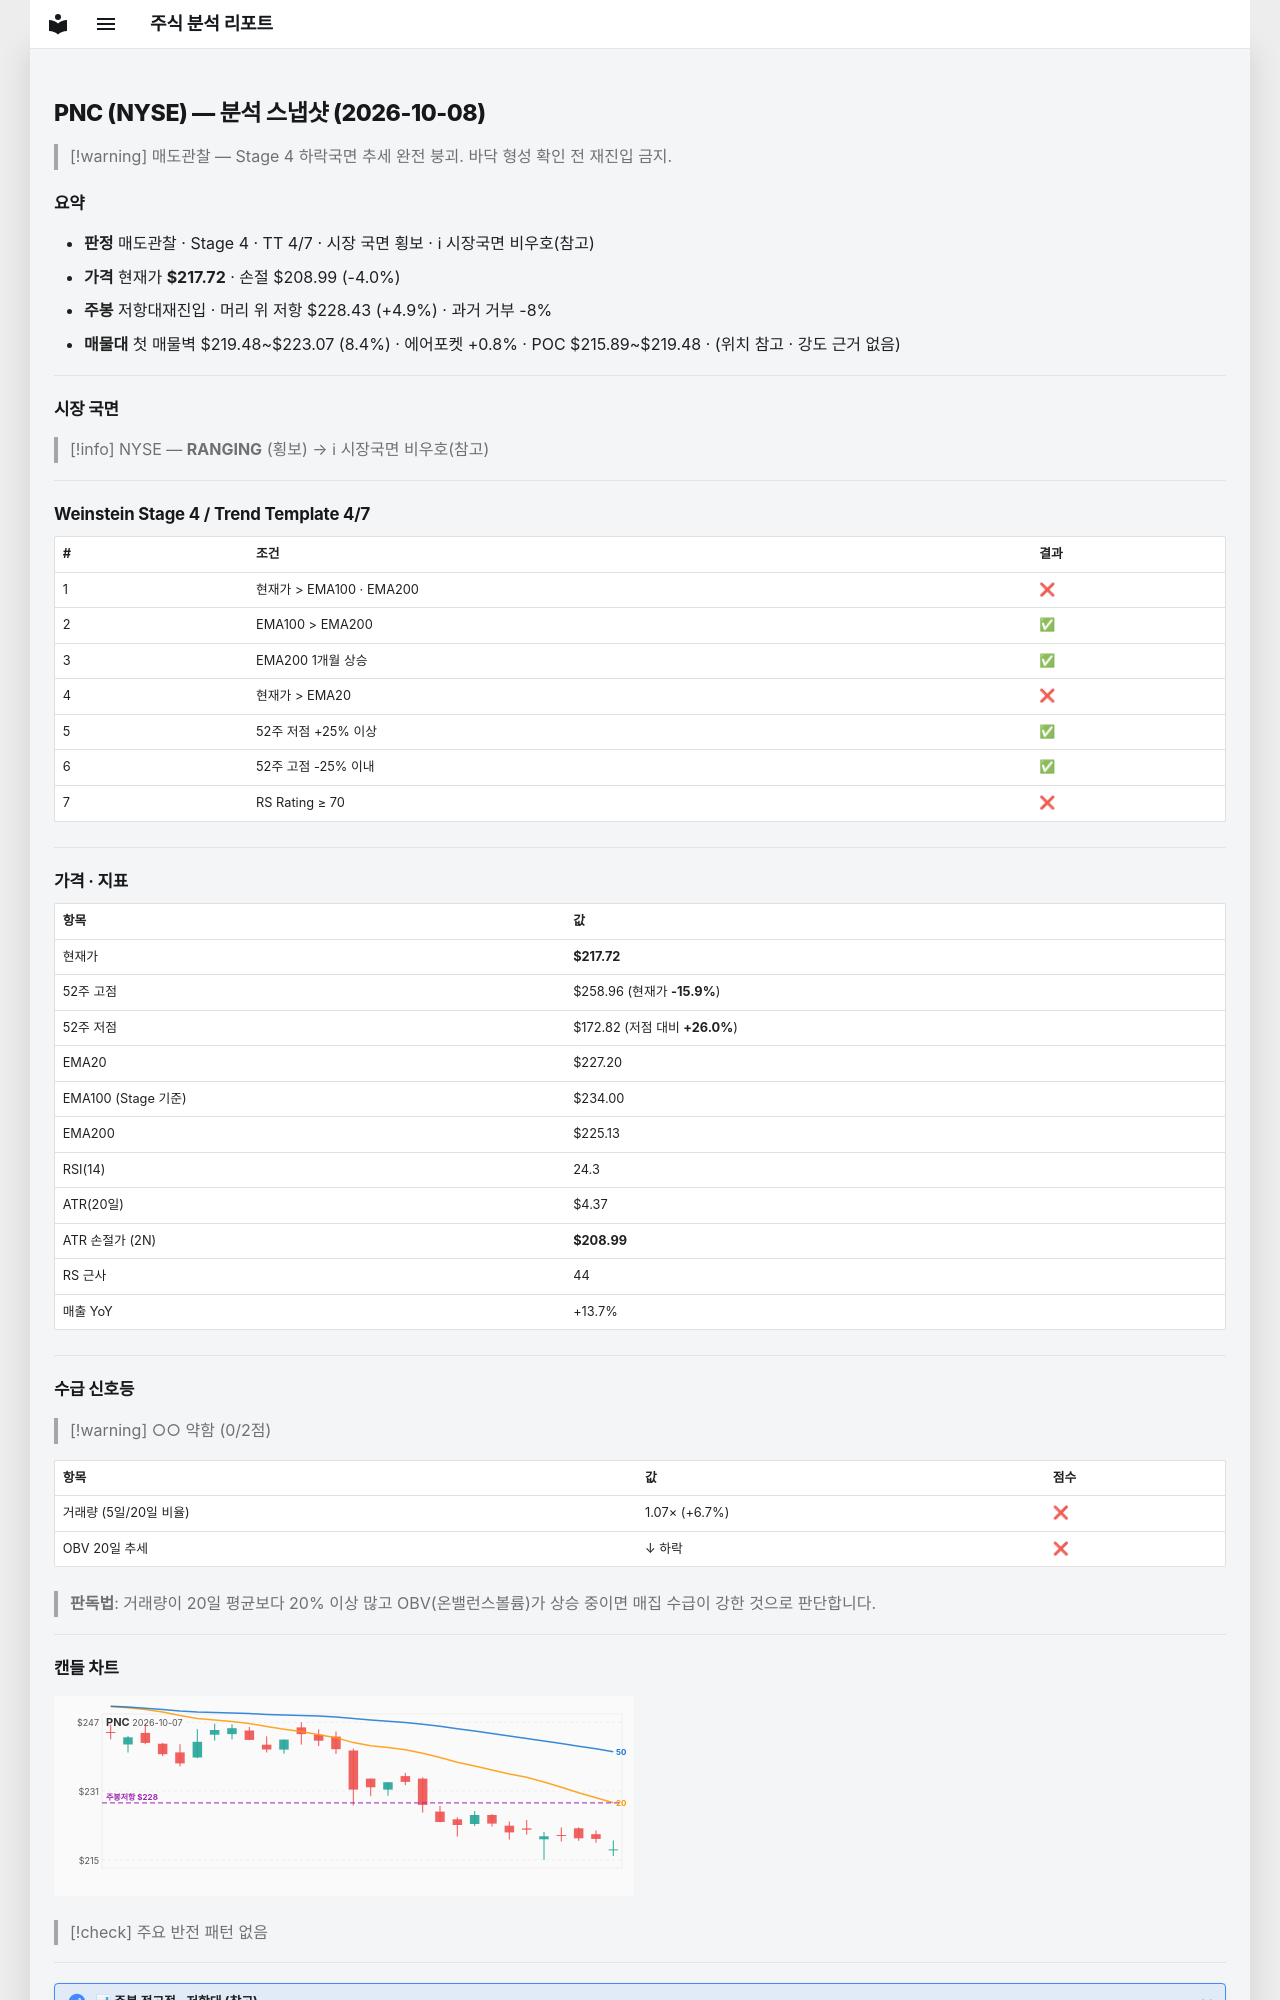

repository: soloandco/stock-reports · page: snapshots/PNC-2026-10-08/index.html · generator: mkdocs

---
type: analysis-snapshot
title: PNC 분석 스냅샷
ticker: PNC
market: NYSE
created: 2026-10-08
updated: 2026-10-08
bar-date: 2026-10-07
verdict: 매도관찰
real-rr: 1.23
sma50-gap-pct: -4.2
weekly-position: 저항대재진입
weekly-overhead-price: 228.43
weekly-overhead-pct: 4.9
stage: 4
trend-template-score: 4
tt-max: 7
ma-set: ema-20-100-200
price: 217.72000122070312
stop-price: 208.9882824359996
market-regime: RANGING
supply-demand-score: 0/2
supply-demand-label: 약함
status: tracking
tags:
  - stock-agent
  - watchlist
  - PNC
  - analysis
related:
  - "[[analysis-template]]"
---

# PNC (NYSE) — 분석 스냅샷 (2026-10-08)

> [!warning] 매도관찰 — Stage 4 하락국면
> 추세 완전 붕괴. 바닥 형성 확인 전 재진입 금지.

## 요약

- **판정** 매도관찰 · Stage 4 · TT 4/7 · 시장 국면 횡보 · ℹ 시장국면 비우호(참고)
- **가격** 현재가 **$217.72** · 손절 $208.99 (-4.0%)
- **주봉** 저항대재진입 · 머리 위 저항 $228.43 (+4.9%) · 과거 거부 -8%
- **매물대** 첫 매물벽 $219.48~$223.07 (8.4%) · 에어포켓 +0.8% · POC $215.89~$219.48 · (위치 참고 · 강도 근거 없음)

---

## 시장 국면

> [!info] NYSE — **RANGING** (횡보) → ℹ 시장국면 비우호(참고)

---

## Weinstein Stage 4 / Trend Template 4/7

| # | 조건 | 결과 |
|---|------|------|
| 1 | 현재가 > EMA100 · EMA200 | ❌ |
| 2 | EMA100 > EMA200 | ✅ |
| 3 | EMA200 1개월 상승 | ✅ |
| 4 | 현재가 > EMA20 | ❌ |
| 5 | 52주 저점 +25% 이상 | ✅ |
| 6 | 52주 고점 -25% 이내 | ✅ |
| 7 | RS Rating ≥ 70 | ❌ |

---

## 가격 · 지표

| 항목 | 값 |
|------|---|
| 현재가 | **$217.72** |
| 52주 고점 | $258.96 (현재가 **-15.9%**) |
| 52주 저점 | $172.82 (저점 대비 **+26.0%**) |
| EMA20 | $227.20 |
| EMA100 (Stage 기준) | $234.00 |
| EMA200 | $225.13 |
| RSI(14) | 24.3 |
| ATR(20일) | $4.37 |
| ATR 손절가 (2N) | **$208.99** |
| RS 근사 | 44 |
| 매출 YoY | +13.7% |

---
## 수급 신호등

> [!warning] ○○ 약함 (0/2점)

| 항목 | 값 | 점수 |
|------|------|------|
| 거래량 (5일/20일 비율) | 1.07× (+6.7%) | ❌ |
| OBV 20일 추세 | ↓ 하락 | ❌ |

> **판독법**: 거래량이 20일 평균보다 20% 이상 많고 OBV(온밸런스볼륨)가 상승 중이면 매집 수급이 강한 것으로 판단합니다.

---
